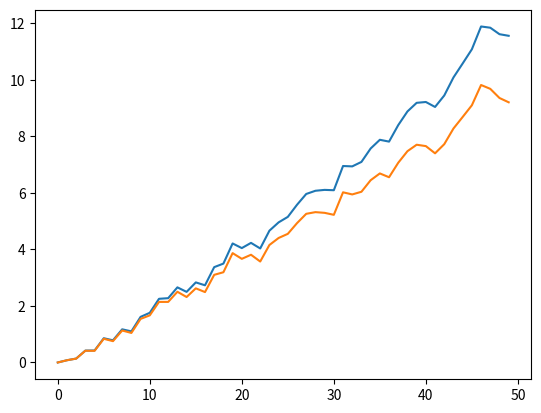

Generate this figure with matplotlib:
# This # -*- coding: utf-8 -*-
# """
# Data generation for logistic regression
# """
import numpy as np
from numpy.random import multivariate_normal
from scipy.linalg.special_matrices import toeplitz
from matplotlib import pyplot as plt


def sigmoid(t):
    """Sigmoid function"""
    return 1. / (1. + np.exp(-t))


def sim_logistic_regression(n_features, coefs, n_samples=1000, corr=0.5):
    """"
    Simulation of a logistic regression model

    Parameters
    coefs: `numpy.array', shape(n_features,), coefficients of the model
    n_samples: `int', number of samples to simulate
    corr: `float', correlation of the features

    Returns
    A: `numpy.ndarray', shape(n_samples, n_features)
       Simulated features matrix. It samples of a centered Gaussian vector with covariance
       given bu the Toeplitz matrix

    b: `numpy.array', shape(n_samples,), Simulated labels
    """
    cov = toeplitz(corr ** np.arange(0, n_features))
    A = multivariate_normal(np.zeros(n_features), cov, size=n_samples)
    p = sigmoid(A.dot(coefs))
    b = np.random.binomial(1, p, size=n_samples)
    b = 2 * b - 1
    return A, b


# def F_l_2(A, b, n_samples, lam, idx, x_star):
#     exponent = - b * A.transpose() * idx
#     sum_l2 = sum(np.log(1 + np.exp(exponent)))
#     lam_term = (lam * idx.transpose() * idx)
#
#     return ((1 / (2 * n_samples)) * sum_l2) + lam_term
#
#
# def F_l_1(A, b, n_samples, lam, idx, x_star):
#     exponent = - idx * x_star.transpose()
#     sum_l1 = sum(np.log(1 + np.exp(exponent)))
#     lam_term = (lam * idx.transpose() * idx)
#
#     return ((1 / (2 * n_samples)) * sum_l1) + lam_term


def proximal_gradient_l_2(A, b, n_samples, lam, idx, x_star):
    exponent = - idx * x_star.transpose()
    sum_l2 = sum(np.log(1 + np.exp(exponent)))
    lam_term = (lam * idx.transpose() * idx)

    # l2 = (1 / (2 * n_samples)) * sum(np.log(1 + np.exp(-A.transpose() * idx * b))) + (lam * idx.transpose() * idx)
    l2 = ((1 / (2 * n_samples)) * sum_l2) + lam_term

    return l2, min(l2)


def proximal_gradient_l_1(A, b, n_samples, lam, idx, x_star):
    exponent = - idx * x_star.transpose()
    sum_l1 = sum(np.log(1 + np.exp(exponent)))
    lam_term = (lam * idx)

    # l2 = (1 / (2 * n_samples)) * sum(np.log(1 + np.exp(-A.transpose() * idx * b))) + (lam * idx.transpose() * idx)
    l1 = ((1 / (2 * n_samples)) * sum_l1) + lam_term

    return l1, min(l1)


def main():
    n_features = 50  # The dimension of the feature is set to 50
    n_samples = 1000  # Generate 1000 training data

    idx = np.arange(n_features)
    coefs = ((-1) ** idx) * np.exp(-idx / 10.)
    coefs[20:] = 0.

    A, b = sim_logistic_regression(n_features, coefs)
    x_star = A.transpose() * b
    print(b.transpose())

    lam = 0.001
    F_l2_steps, l2_min = proximal_gradient_l_2(A, b, n_samples, lam, idx, x_star)
    F_l1_steps, l1_min = proximal_gradient_l_1(A, b, n_samples, lam, idx, x_star)

    F_l2_x_star = np.empty(np.shape(F_l2_steps))
    F_l2_x_star.fill(l2_min)

    F_l1_x_star = np.empty(np.shape(F_l1_steps))
    F_l1_x_star.fill(l1_min)

    x_l2 = idx
    y_l2 = F_l2_steps - F_l2_x_star
    plt.plot(x_l2, y_l2)

    x_l1 = idx
    y_l1 = F_l1_steps - F_l1_x_star
    plt.plot(x_l1, y_l1)

    plt.show()


if __name__ == "__main__":
    main()